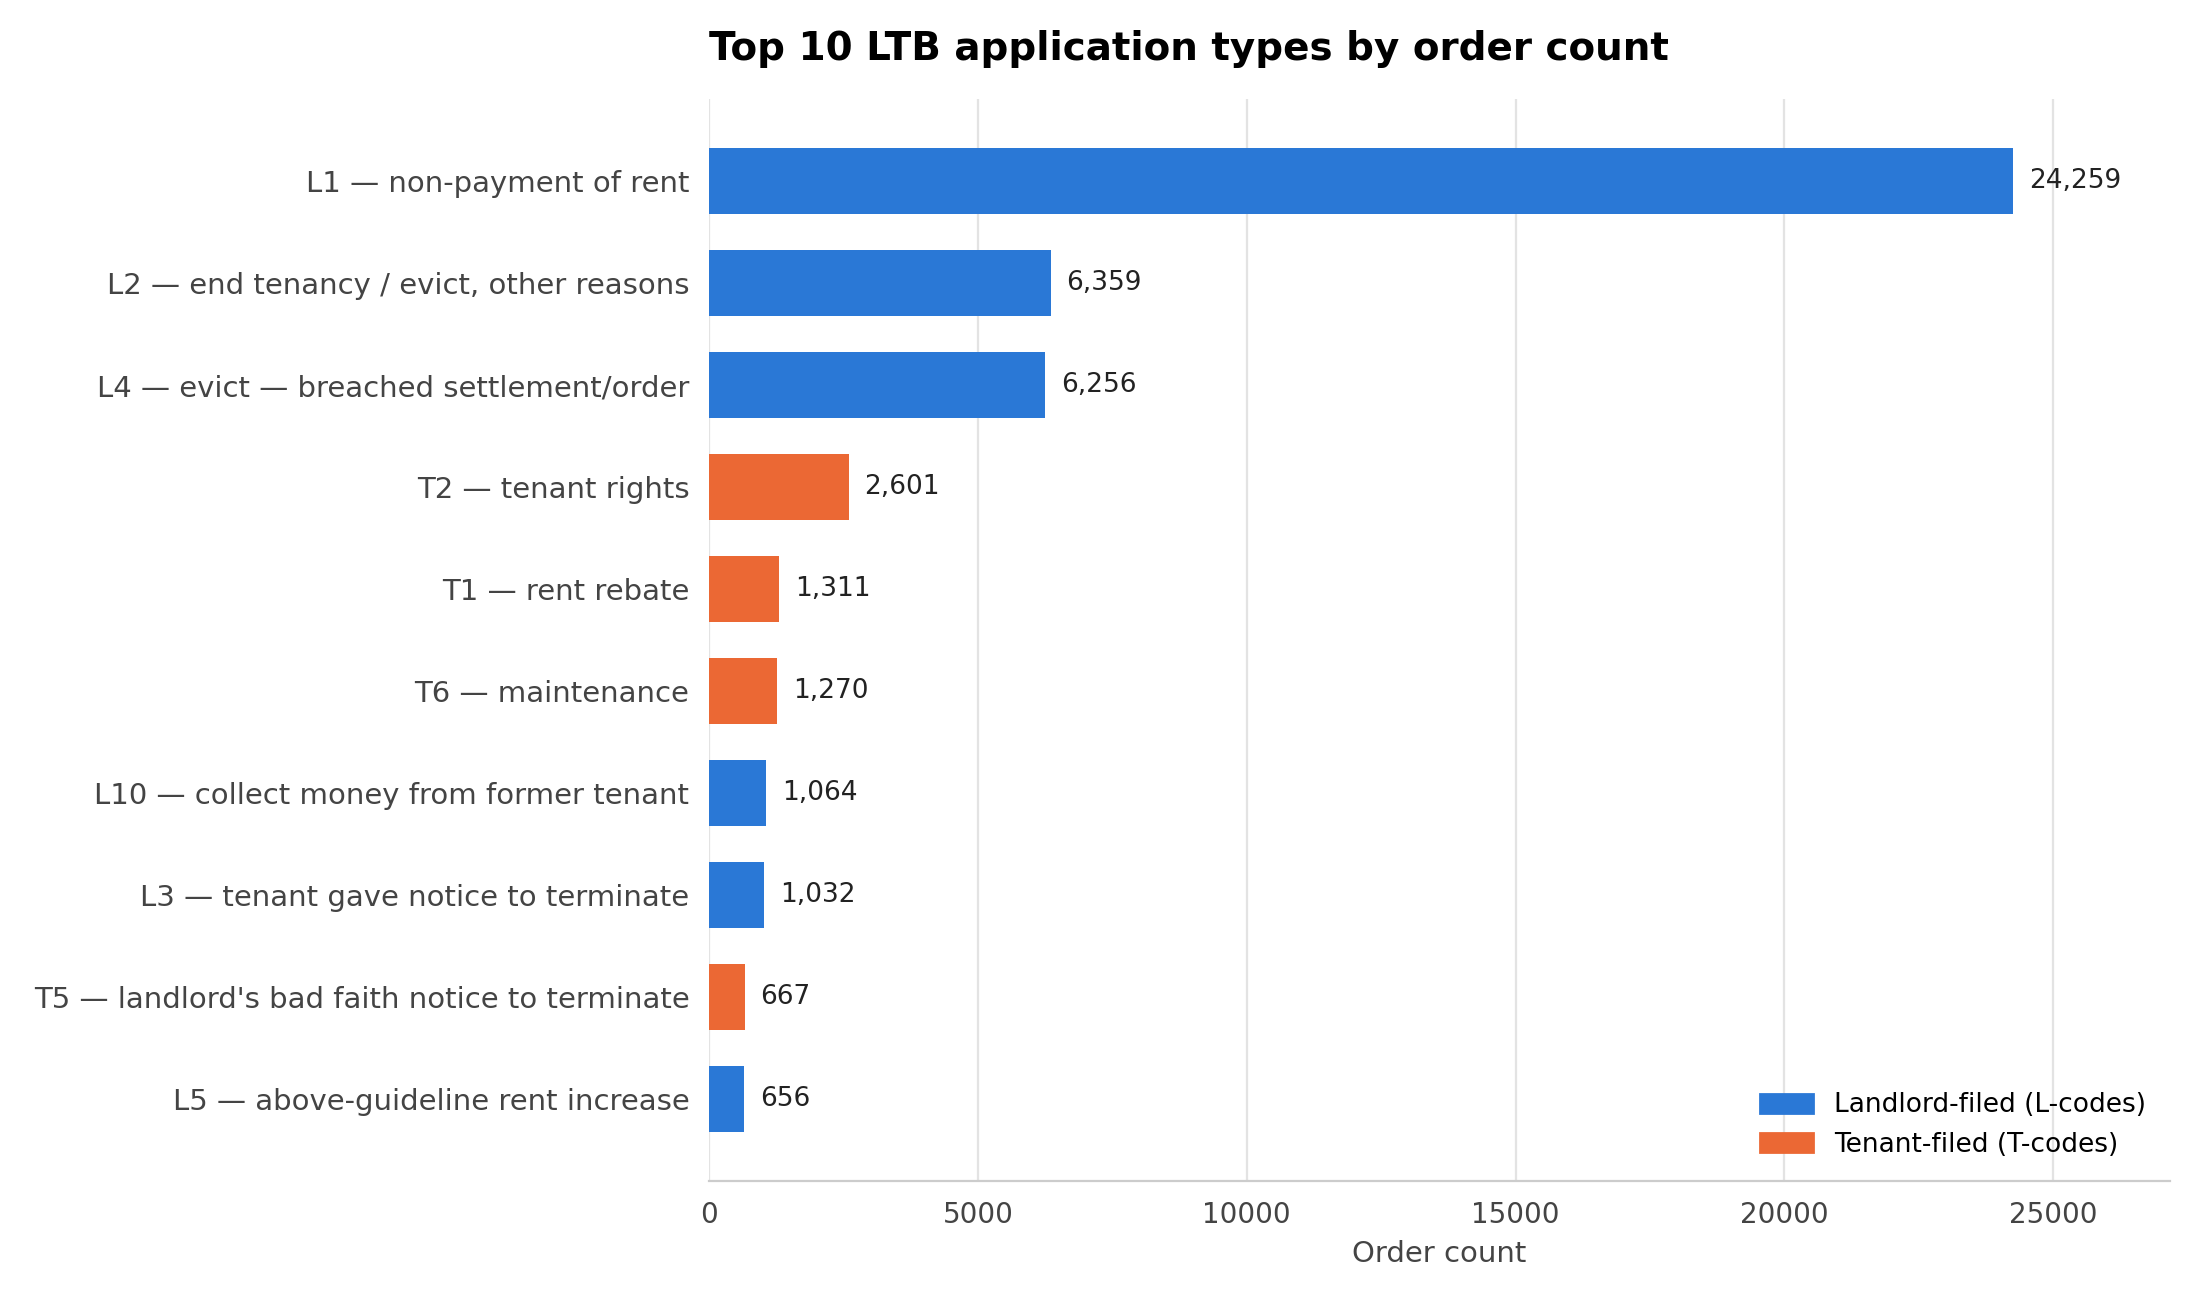

Data behind this chart, as committed beside it:
code, full_name, filed_by, order_count
L1, non-payment of rent, landlord, 24259
L2, end tenancy / evict, other reasons, landlord, 6359
L4, evict — breached settlement/order, landlord, 6256
T2, tenant rights, tenant, 2601
T1, rent rebate, tenant, 1311
T6, maintenance, tenant, 1270
L10, collect money from former tenant, landlord, 1064
L3, tenant gave notice to terminate, landlord, 1032
T5, landlord's bad faith notice to terminate, tenant, 667
L5, above-guideline rent increase, landlord, 656
